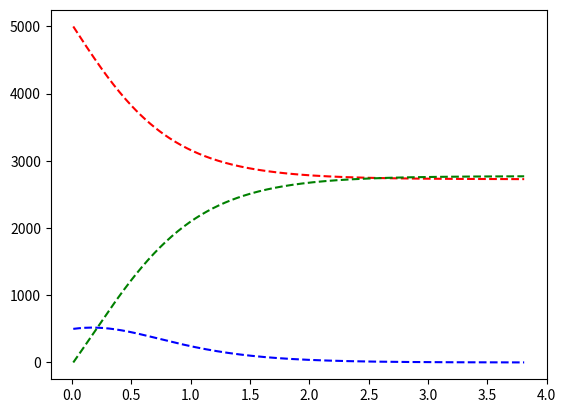

Python code for this plot:
#Basic model of the SIR epidemiology curve,
#attempting to showcase the limit of recovered individuals
#based on the ratio of an arbitrary recovery rate to infection rate
#
#R(limit->infinity) = (r/c)log((1 - I0)/1-

from scipy.special import lambertw
import matplotlib.pyplot as plt
import numpy as np
from math import e

class SIR_Model:

    def __init__(self, beta, gamma, I0, S0, Rec0 = 0):
        """
        Initializes object with c = infection rate, r = recovery rate,
        I0 = the total population.
        """
        #Declare time increment for approximations
        self.delta_t = 0.01
        #Declare max length of x-axis for graph
        self.max_value_length = 100

        #Set constants
        self.beta = float(beta)
        self.gamma = float(gamma)
        self.N = I0 + S0 + Rec0

        #Set pandemic initial values
        self.I0 = float(I0)
        self.S0 = float(S0)
        self.Rec0 = Rec0

        #Derive infamous R0 ratio
        self.R0 = beta / gamma

        #Display basic data
        self.print_init_data()
        print()
        self.calculate_pandemic_end()

        #Euler's algorithm implementation
        self.susceptible = [self.S0]
        self.infected = [self.I0]
        self.recovered = [self.Rec0]
        self.x_axis = [self.delta_t]

        self.euler_approx()

        #Print out results
        self.return_estimated_end_values()
        self.peak_num_infected()

        """
        print("Susceptible list: ")
        print(self.susceptible)

        print("Infected list: ")
        print(self.infected)

        print("Recovered list: ")
        print(self.recovered)
        """

        #Print Graph
        self.run_graph()

    def print_init_data(self):
        """
        Lists the initial values of the pandemic, as well as
        infection ratio R0.
        :return:
        """
        print("Initial population size: ", self.N)
        print()
        print("Initial susceptible population: ", self.S0)
        print("Initial number of infected: ", self.I0)
        print("Initial number of recovered: ", self.Rec0)
        print("R0: ", self.R0)


    def get_S_infinity(self):
        """
        Derives S(limit -> infinity) based on initialization values
        Returns a float, with the imaginary aspect of the complex number
        returned by lambertw thrown out.
        """
        lambert_input = (-self.S0 / self.N * self.R0 *
                         e ** (-self.R0*(1-self.Rec0 / self.N)))
        lambert_result = lambertw(lambert_input)
        result = (-1) * lambert_result / self.R0
        return result.real

    def calculate_pandemic_end(self):
        """
        Calculates the limit of susceptible and recovered individuals
        as time reaches infinity.
        In other words, the number of susceptible and recovered
        individuals as the pandemic ends.

        This is calculated using the Lambert W function to solve
        for the s->infinity limit of S(t).

        Postcondition: Returns the calculated end value of
        recovered individuals as a float.
        :return:
        """
        s_infinite = self.N * self.get_S_infinity()
        r_infinite = self.N * (1 - self.get_S_infinity())

        print("Calculated number of susceptible individuals "
              "at end of pandemic: ", s_infinite)
        print("Calculated number of recovered individuals "
              "at end of pandemic: ", r_infinite)

        return r_infinite

    def euler_approx(self):
        """
        Modifies the susceptible, infected, and recovered
        list data members to reflect an entire range of
        a pandemic. Uses the data member delta_t to determine
        the level of specifity of the approximation.

        Note that this is not an exact numerical calculation!
        This is an approximation that depends on the number of
        previously decided time increments.
        :return:
        """

        Sn = self.susceptible[-1]
        In = self.infected[-1]
        Rn = self.recovered[-1]

        for x in range((int) (self.max_value_length /
                              self.delta_t)):
            Sn = self.susceptible[-1]
            In = self.infected[-1]
            Rn = self.recovered[-1]
            last_x = self.x_axis[-1]

            ds_dt = self.S_prime(Sn, In)
            dr_dt = self.R_prime(Rn, In)
            di_dt = self.I_prime(In, Sn)

            self.susceptible.append(Sn + ds_dt)
            self.recovered.append(Rn + dr_dt)
            self.infected.append(In + di_dt)
            self.x_axis.append(last_x + self.delta_t)

            #Pandemic ends when number of infected is equal
            #to zero!
            if ((int) (self.infected[-1]) ==
                0): break


    def S_prime(self, s_prev, i_prev):
        """
        Returns the rate of change of S with respect to time
        as a float, based on a previous value of S and I,
        and a time increment.

        s_prev = Any previous value of S
        i_prev = A previous value of I at the same time as s_prev
        time_change = The time increment, where the rate of
        change of S being returned is that of (time of s_prev
        + time_change).
        :return:
        """

        s_prime_prev = (-self.beta / self.N) * i_prev * s_prev

        return self.delta_t * s_prime_prev

    def R_prime(self, r_prev, i_prev):
        """
        Returns the rate of change of R with respect to time as
        a float, based on a previous value of I and a time
        increment.

        r_prev = a previous value of r from the imemdiately
        earlier time increment
        i_prev = a previous value of i from the immediately
        earlier time increment.
        :param i_prev:
        :return:
        """

        return self.delta_t * self.gamma * i_prev

    def I_prime(self, i_prev, s_prev):
        """
        Calculates the next value of infected individuals
        based on the SIR model differential equation:
        dI/dt = (beta * S(t) * I(t) / N) - gamma * I(t)

        NOTE: Returns result of derivative equation multiplied
        by the time increment! Must be added to the previous value
        to get the actual number of infected individuals.

        :param s_now: The number of susceptible individuals in this
        time increment.
        :param r_now: The number of recovered individuals in this time
        increment.
        :return:
        """

        di_dt = (1.0 * self.beta / self.N) \
                * i_prev * s_prev - (self.gamma * i_prev)


        return self.delta_t * di_dt

    def run_graph(self):
        """
        Plots the derived values of susceptible, infected,
        and recovered individals using matplotlib.

        Susceptible = Red
        Infected = Blue
        Recovered = Green
        :return:
        """

        plt.plot(self.x_axis, self.susceptible, 'r--',
                 self.x_axis, self.infected, 'b--',
                 self.x_axis, self.recovered, 'g--')

    def return_estimated_end_values(self):
        """
        Prints the last values of the list data members of the
        object, which were derived using Euler's algorithm to
        approximate a differential equation.

        Precondition: This MUST be called AFTER self.euler_approx()
        is called. Otherwise it will simply return the starting
        values of the pandemic.
        :return:
        """

        print("Estimated number of susceptible individuals "
              "at end of pandemic: ", self.susceptible[-1])
        print("Estimated number of recovered individuals "
              "at end of pandemic: ", self.recovered[-1])

    def peak_num_infected(self):
        """
        Finds the highest number of infected throughout the
        entire pandemic.

        Precondition: Must call self.euler_approx() first, otherwise
        this will return the starting number of infected.
        Postcondition: Prints a string.
        :return:
        """

        max_val = self.infected[0]
        for x in range(len(self.infected)):
            if self.infected[x] > max_val:
                max_val = self.infected[x]

        print ("Highest number of infected: ", max_val)



if __name__ == '__main__':
    model = SIR_Model(6, 5, 500, 5000)

    s_1 = 500 + model.S_prime(500, 1)
    r_1 = 0 + model.R_prime(0, 1)